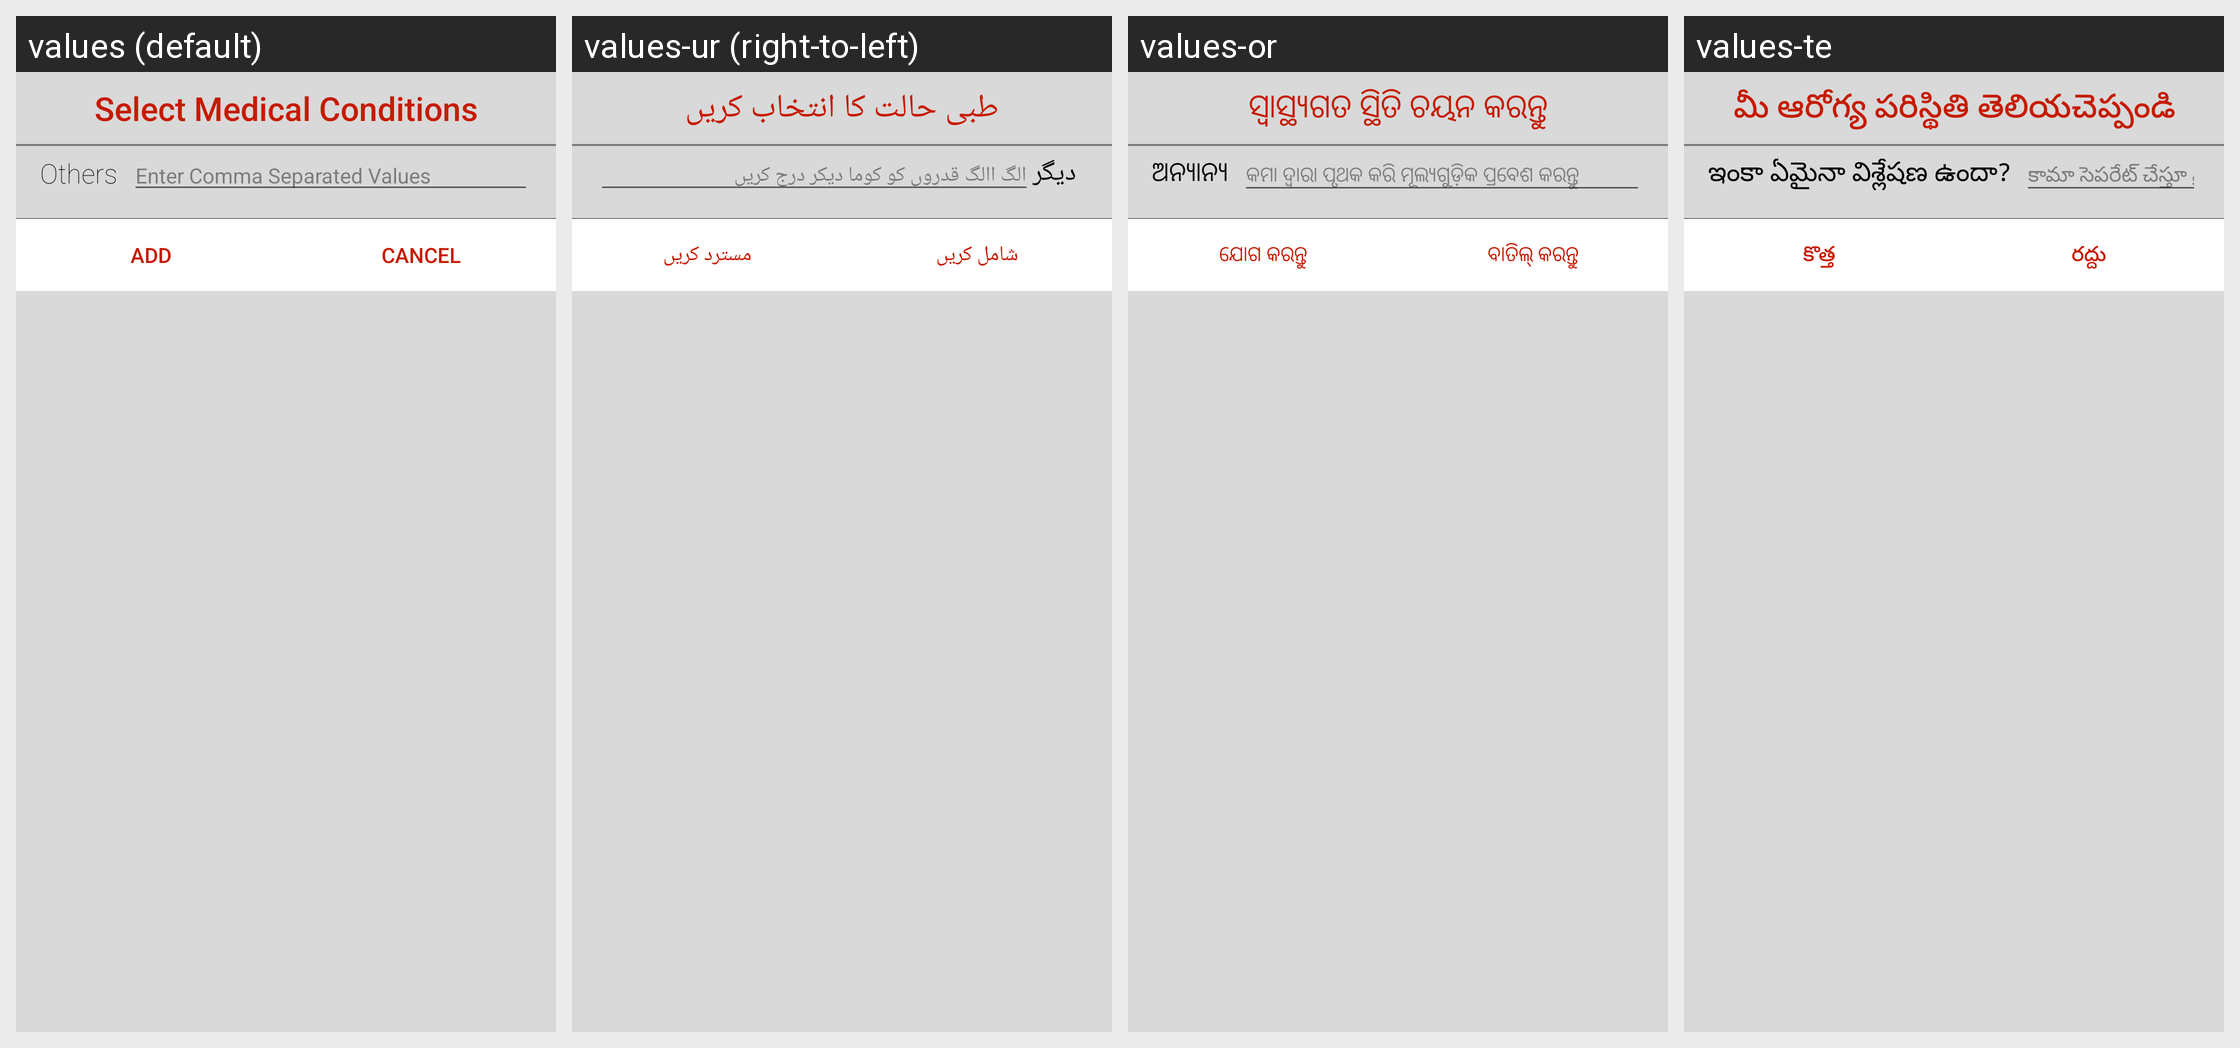

Strings drawn on this Android screen and how each of the app's shown locales translates them:
Android screen res/layout/activity_medical_conditions.xml rendered under 4 locales, left to right: values (default), values-ur (right-to-left), values-or, values-te. Device: Nexus 5 (rendered at 1080×1920; each locale shown at half size, 540×960, under a caption strip naming it); theme AppTheme.
Other locales in the repository, not shown: values-hi, values-kn, values-ta.
Strings drawn on this screen, with the default value and each locale's value (text and hints the layout hard-codes, and strings that could not be matched under every locale, appear in the picture but are not listed):

label_select_medical_condition
  values: Select Medical Conditions
  values-ur: طبی حالت کا انتخاب کریں
  values-or: ସ୍ୱାସ୍ଥ୍ୟଗତ ସ୍ଥିତି ଚୟନ କରନ୍ତୁ
  values-te: మీ ఆరోగ్య పరిస్థితి తెలియచెప్పండి

label_others
  values: Others
  values-ur: دیگر
  values-or: ଅନ୍ୟାନ୍ୟ
  values-te: ఇంకా ఏమైనా విశ్లేషణ ఉందా?

hint_et_others_allergy_dialog
  values: Enter Comma Separated Values
  values-ur: الگ االگ قدروں کو کوما دیکر درج کریں
  values-or: କମା ଦ୍ୱାରା ପୃଥକ କରି ମୂଲ୍ୟଗୁଡ଼ିକ ପ୍ରବେଶ କରନ୍ତୁ
  values-te: కామా సెపరేట్ చేస్తూ వ్రాయండి

label_add
  values: Add
  values-ur: شامل کریں
  values-or: ଯୋଗ କରନ୍ତୁ
  values-te: కొత్త

label_cancel
  values: Cancel
  values-ur: مسترد کریں
  values-or: ବାତିଲ୍ କରନ୍ତୁ
  values-te: రద్దు
